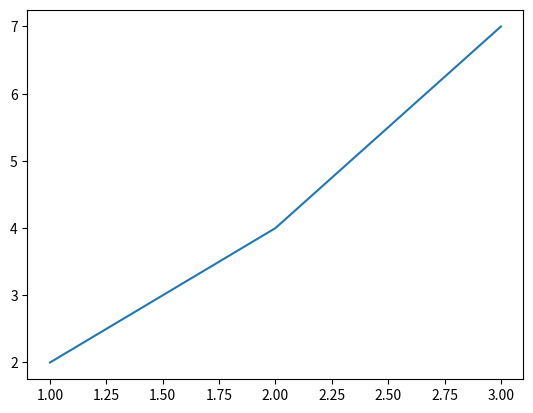
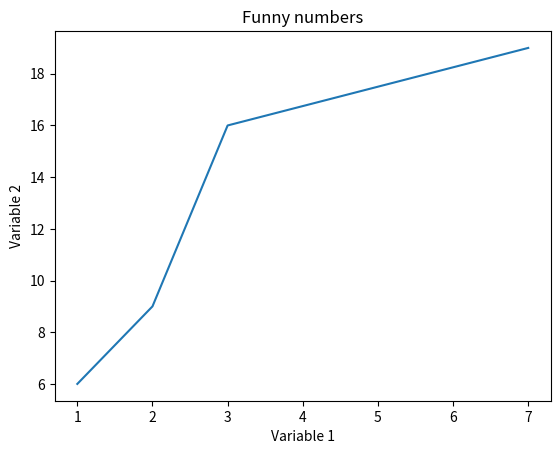
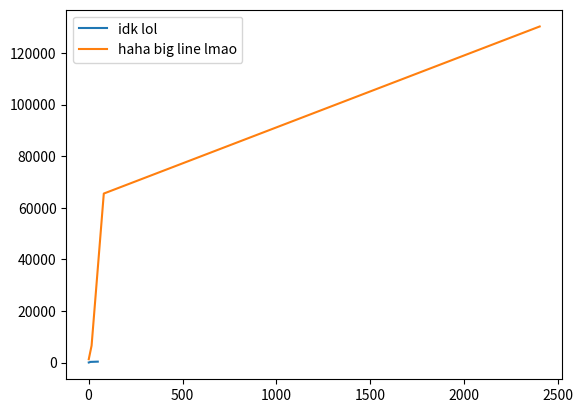
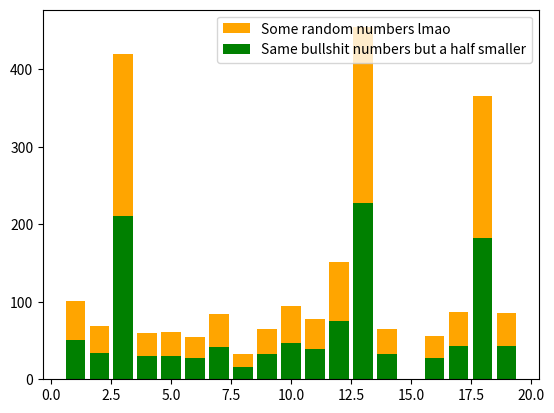
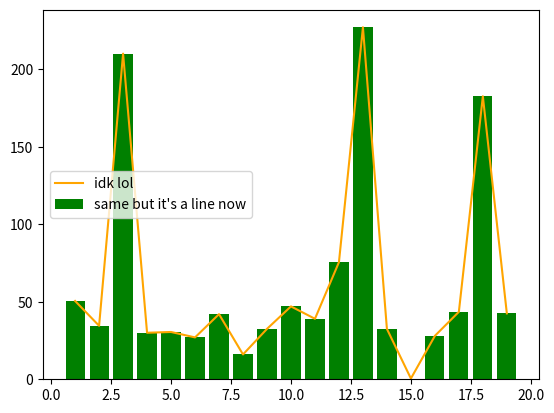
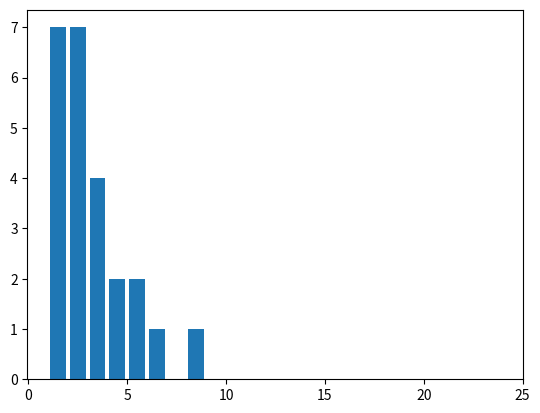
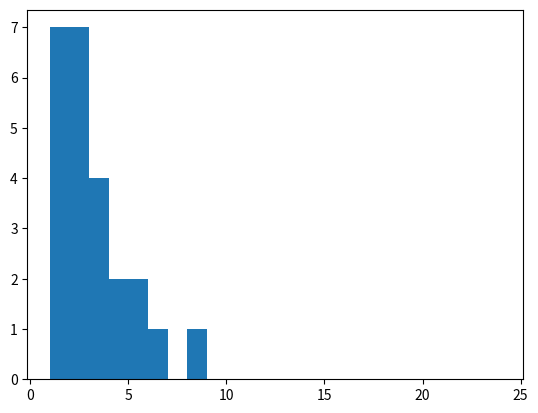
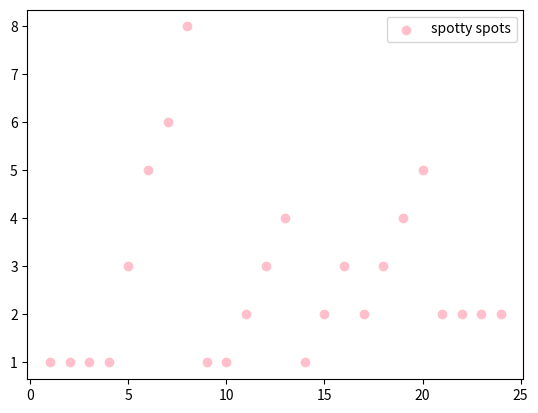
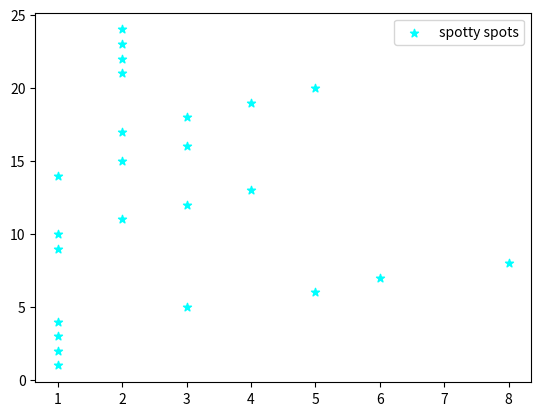
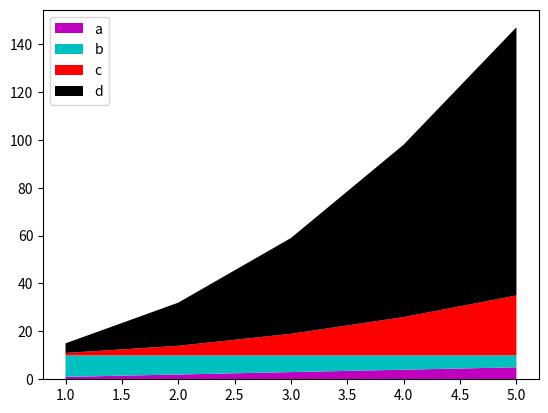
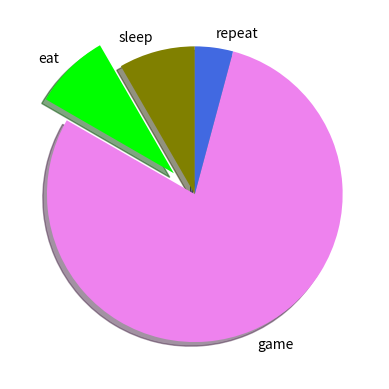

Python code for these plots, in order:
import matplotlib as mpl
import matplotlib.pyplot as plt
# mpl.use("WebAgg")

# plt.figure()
plt.plot([1,2,3], [2,4,7])
# plt.show() # super important!

plt.figure() # creates a new figure
x = [1,2,3,7]
y = [6,9,16,19]
plt.plot(x, y)
plt.xlabel("Variable 1")
plt.ylabel("Variable 2")
plt.title("Funny numbers")
# plt.show()

plt.figure()
x = list(map(lambda x: x**2, x))
y = list(map(lambda x: x**2, y))
plt.plot(x, y, label="idk lol")
x = list(map(lambda x: x**2, x))
y = list(map(lambda x: x**2, y))
plt.plot(x,y, label="haha big line lmao")
plt.legend()
# plt.show()


# ## bar chart ##
y = [101,  69, 420, 60, 61, 54, 84, 32, 65, 94, 78, 151, 454, 65, 1, 56, 87, 365, 85]
x = range(1,len(y)+1)
plt.figure()

plt.bar(x,y, color="orange", label="Some random numbers lmao")

y = [a/2 for a in y]
plt.bar(x,y, color="green", label="Same bullshit numbers but a half smaller")

plt.legend()

plt.figure()
plt.plot(x,y, color="orange", label="idk lol")
plt.bar(x,y, color="green", label="same but it's a line now")
plt.legend()


# ## Histogram ##
y = [1, 1, 1, 1, 3, 5, 6, 8, 1, 1, 2, 3, 4, 1, 2, 3, 2, 3, 4, 5, 2, 2, 2, 2]
x = range(1,len(y)+1)
plt.figure()
plt.hist(y, x, histtype="bar", rwidth=0.8)


plt.figure()
plt.hist(y, x, histtype="stepfilled", rwidth=0.8)


# ## scatter plot ##
plt.figure()
plt.scatter(x, y, label = "spotty spots", color="pink", marker="o")
plt.legend()

plt.figure()
plt.scatter(y, x, label = "spotty spots", color="cyan", marker="*")
plt.legend()


# ## stakplot ## 
a = [1,2,3,4,5]
b = [10-z for z in a]
c = [z**2 for z in a]
d = [(z*9)//2 for z in c]

x = range(1, len(a)+1)

plt.figure()
plt.stackplot(x, a, b, c, d, colors=['m', 'c', 'r', 'k', 'g'], labels=['a', 'b', 'c', 'd'])
plt.legend()


# ## https://www.youtube.com/watch?v=czTksCF6X8Y ##
plt.figure()
slices     = [2,        2,     19,     1]
activities = ['sleep', 'eat', 'game', 'repeat']
colors = ["olive", 'lime', 'violet', 'royalblue']
plt.pie(slices, labels=activities, colors=colors, startangle=90, shadow=True, explode=(0,0.2,0,0))
plt.show()







plt.show()